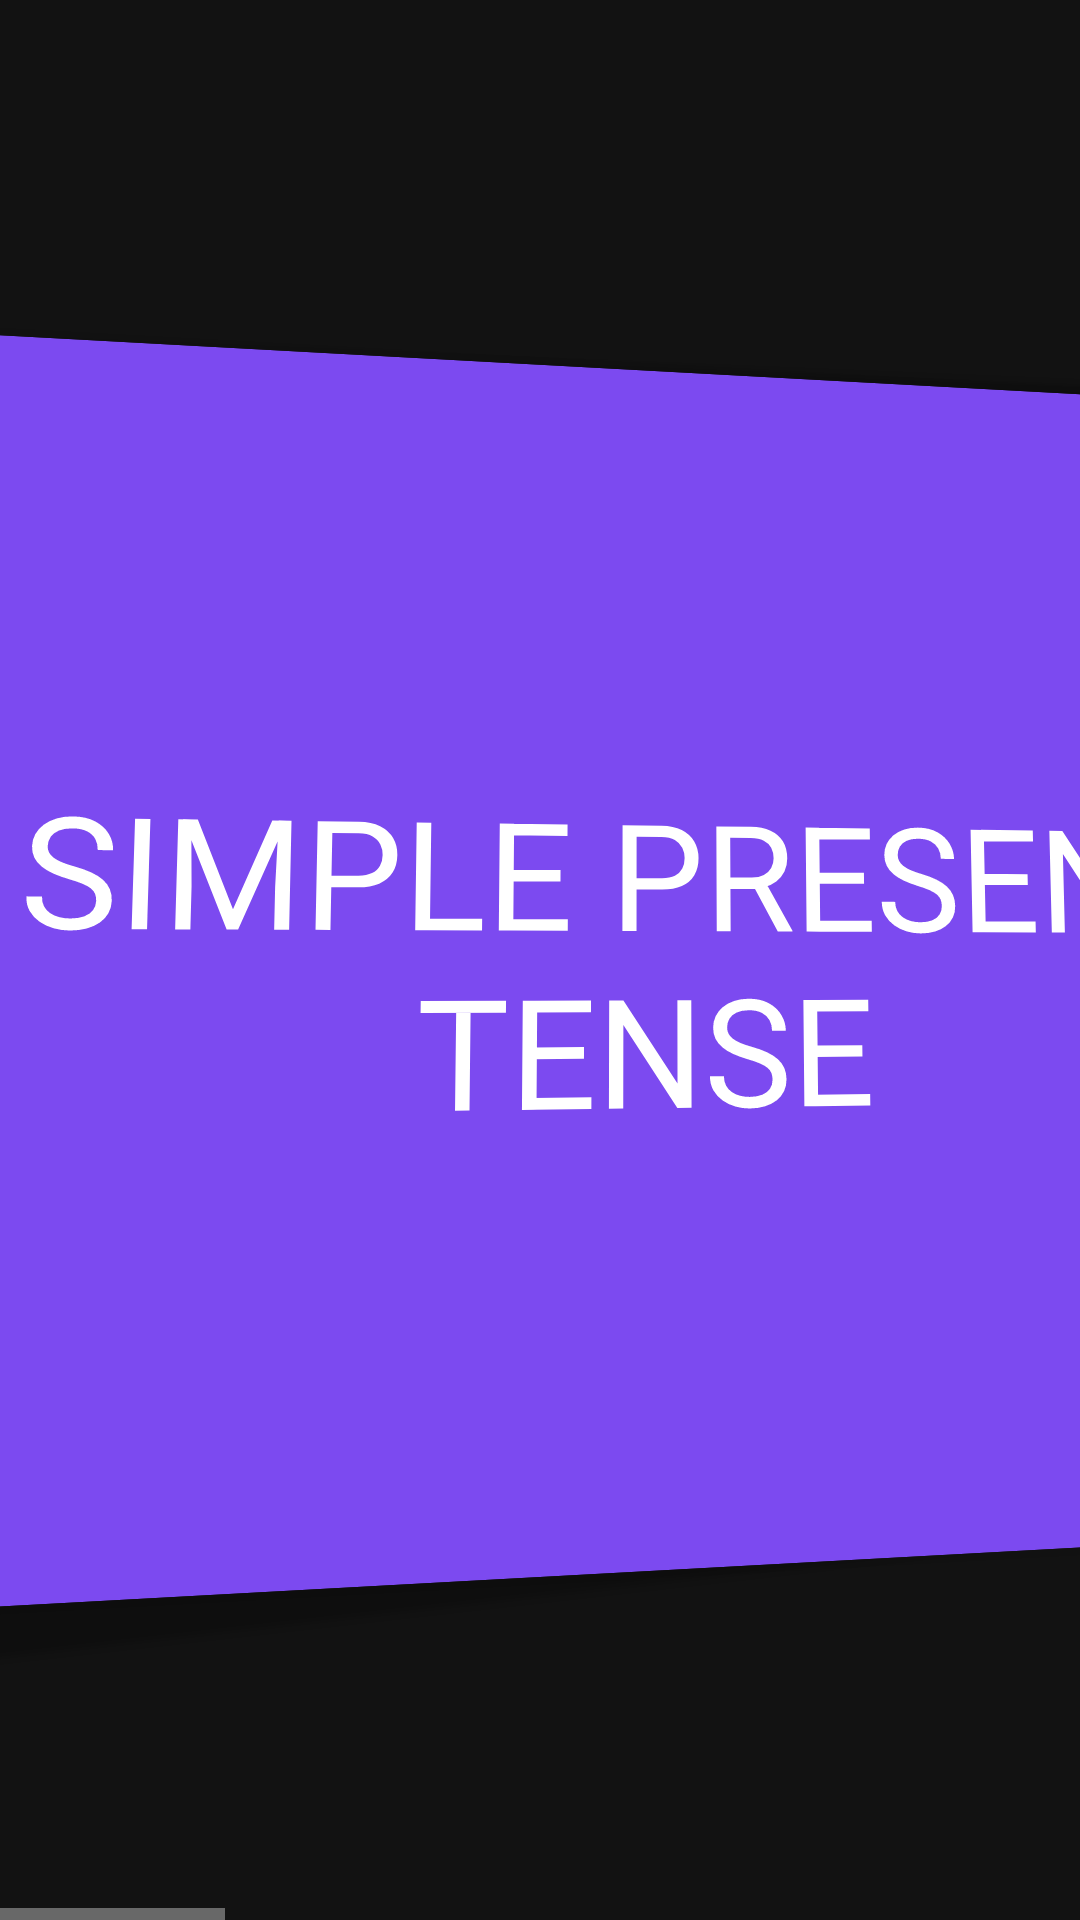

The Android layout XML behind this screen, and the referenced resources:
<!-- AndroidManifest.xml: application theme Theme.MaterialComponents.NoActionBar -->
<!-- res/layout/presenttenselane.xml -->
<?xml version="1.0" encoding="utf-8"?>
<androidx.constraintlayout.widget.ConstraintLayout xmlns:android="http://schemas.android.com/apk/res/android"
    xmlns:tools="http://schemas.android.com/tools"
    android:layout_width="match_parent"
    android:layout_height="match_parent"
    android:orientation="vertical">


    <HorizontalScrollView
        android:layout_width="match_parent"
        android:layout_height="match_parent"
        android:fadeScrollbars="true">

        <LinearLayout
            android:layout_width="match_parent"
            android:layout_height="match_parent"
            android:orientation="horizontal">

            <com.google.android.material.card.MaterialCardView
                android:id="@+id/card1"
                android:layout_width="430dp"
                android:layout_height="400dp"
                android:layout_gravity="center"
                android:layout_margin="5px"
                android:animateLayoutChanges="true"
                android:backgroundTint="@color/purple"
                android:clickable="true"
                android:fadeScrollbars="true"
                android:rotationX="1"
                android:rotationY="3">

                <com.google.android.material.textview.MaterialTextView
                    android:id="@+id/tvm1"
                    android:layout_width="match_parent"
                    android:layout_height="match_parent"
                    android:gravity="center"
                    android:rotationX="1"
                    android:text="@string/presentsimple"
                    android:textColor="@color/white"
                    android:textSize="50dp"></com.google.android.material.textview.MaterialTextView>

            </com.google.android.material.card.MaterialCardView>
            
            <com.google.android.material.card.MaterialCardView
                android:id="@+id/card2"
                android:layout_width="430dp"
                android:layout_height="400dp"
                android:layout_gravity="center"
                android:layout_marginRight="5px"
                android:animateLayoutChanges="true"
                android:backgroundTint="@color/purple_700"
                android:clickable="true"
                android:fadeScrollbars="true"
                android:rotationX="1"
                android:rotationY="3">

                <com.google.android.material.textview.MaterialTextView
                    android:id="@+id/tvm2"
                    android:layout_width="match_parent"
                    android:layout_height="match_parent"
                    android:gravity="center"
                    android:rotationX="1"
                    android:text="@string/presentperfect"
                    android:textColor="@color/white"
                    android:textSize="50dp"></com.google.android.material.textview.MaterialTextView>

            </com.google.android.material.card.MaterialCardView>

            
            <com.google.android.material.card.MaterialCardView
                android:id="@+id/card3"
                android:layout_width="430dp"
                android:layout_height="400dp"
                android:layout_gravity="center"
                android:layout_marginRight="5px"
                android:animateLayoutChanges="true"
                android:backgroundTint="@color/teal_700"
                android:clickable="true"
                android:fadeScrollbars="true"
                android:rotationX="1"
                android:rotationY="3">

                <com.google.android.material.textview.MaterialTextView
                    android:id="@+id/tvm3"
                    android:layout_width="match_parent"
                    android:layout_height="match_parent"
                    android:gravity="center"
                    android:rotationX="1"
                    android:text="@string/presentcontinuous"
                    android:textColor="@color/white"
                    android:textSize="50dp"></com.google.android.material.textview.MaterialTextView>

            </com.google.android.material.card.MaterialCardView>
            
            <com.google.android.material.card.MaterialCardView
                android:id="@+id/card4"
                android:layout_width="430dp"
                android:layout_height="400dp"
                android:layout_gravity="center"
                android:layout_marginRight="5px"
                android:animateLayoutChanges="true"
                android:backgroundTint="@color/green"
                android:clickable="true"
                android:fadeScrollbars="true"
                android:rotationX="1"
                android:rotationY="3">

                <com.google.android.material.textview.MaterialTextView
                    android:id="@+id/tvm4"
                    android:layout_width="match_parent"
                    android:layout_height="match_parent"
                    android:gravity="center"
                    android:rotationX="1"
                    android:text="@string/presentperfectcontinuous"
                    android:textColor="@color/white"
                    android:textSize="50dp"></com.google.android.material.textview.MaterialTextView>

            </com.google.android.material.card.MaterialCardView>
        </LinearLayout>

    </HorizontalScrollView>


</androidx.constraintlayout.widget.ConstraintLayout>
<!-- resources referenced by this layout -->
<resources>
  <color name="green">#00d451</color>
  <color name="purple">#7c4af0</color>
  <color name="purple_700">#FF3700B3</color>
  <color name="teal_700">#FF018786</color>
  <color name="white">#FFFFFFFF</color>
  <string name="presentcontinuous">PRESENT CONTINUOUS TENSE</string>
  <string name="presentperfect">PRESENT PERFECT TENSE</string>
  <string name="presentperfectcontinuous">PRESENT PERFECT CONTINUOUS TENSE</string>
  <string name="presentsimple">SIMPLE PRESENT TENSE</string>
</resources>
